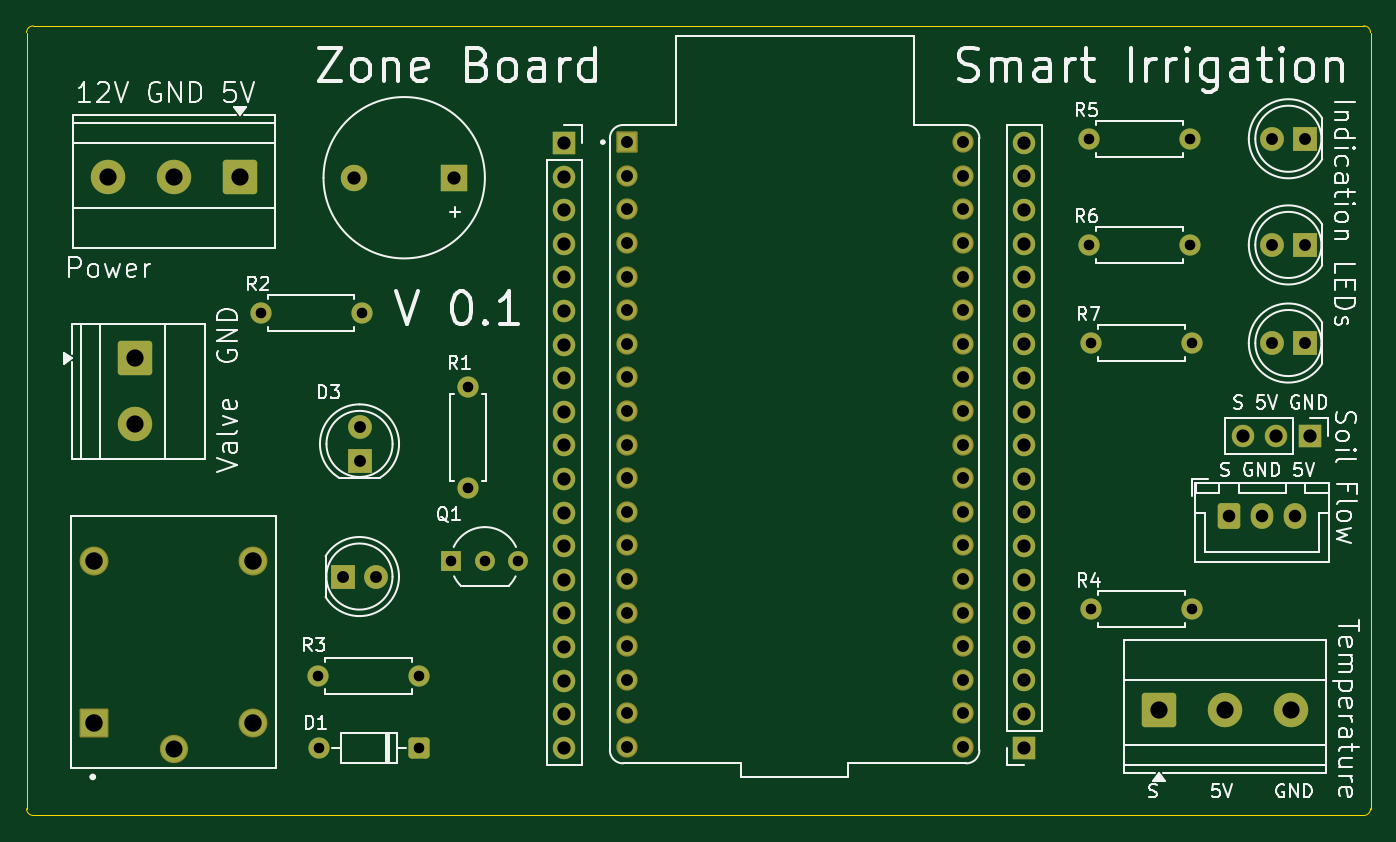
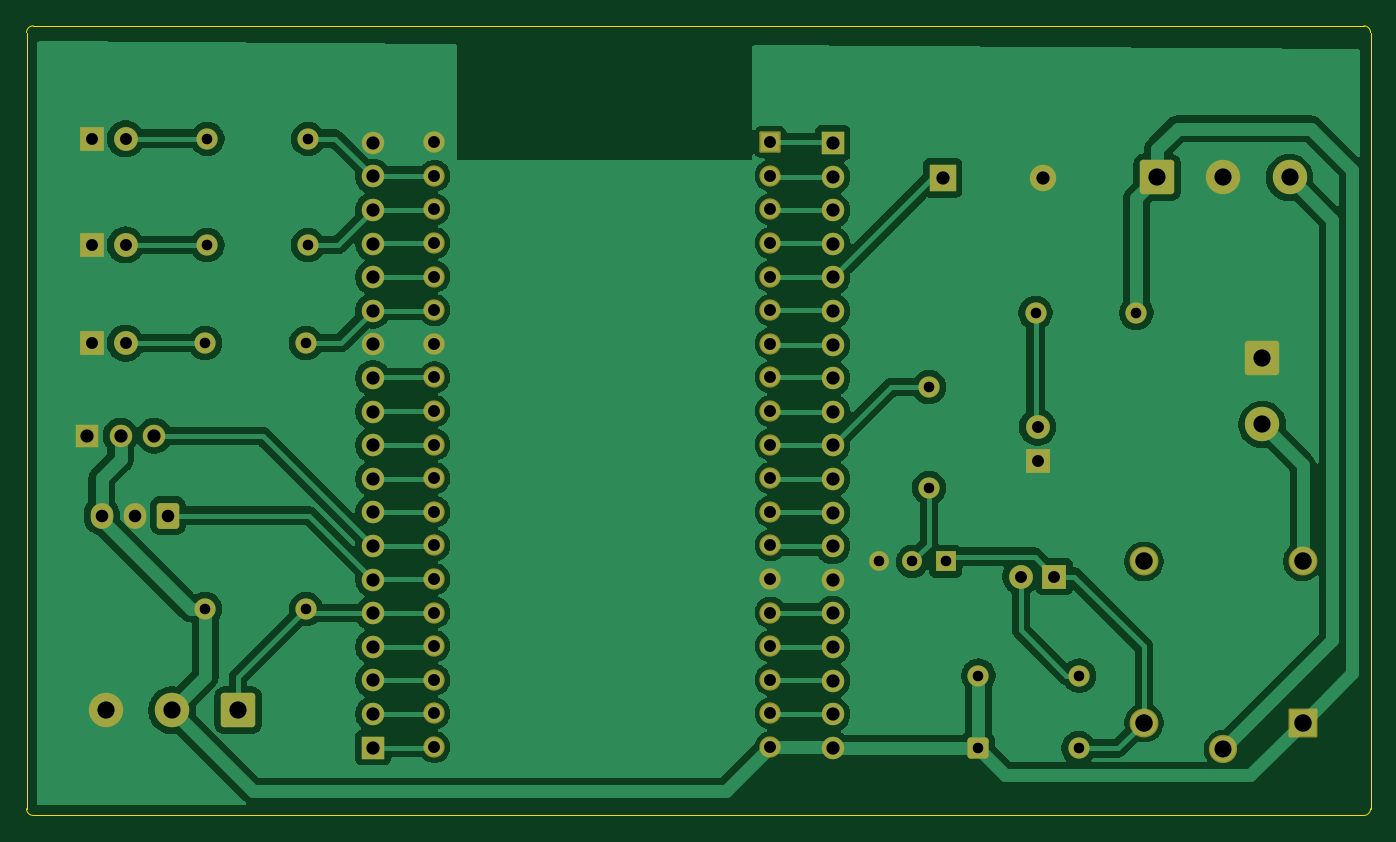
Circuit board: 11 layer files. Board 101.6 x 59.7 mm.
- bottom_copper: Zone-B_Cu.gbr (124831 bytes)
- bottom_mask: Zone-B_Mask.gbr (5732 bytes)
- paste: Zone-B_Paste.gbr (447 bytes)
- bottom_silk: Zone-B_Silkscreen.gbr (448 bytes)
- outline: Zone-Edge_Cuts.gbr (967 bytes)
- top_copper: Zone-F_Cu.gbr (10775 bytes)
- top_mask: Zone-F_Mask.gbr (5732 bytes)
- paste: Zone-F_Paste.gbr (447 bytes)
- top_silk: Zone-F_Silkscreen.gbr (67652 bytes)
- drill: Zone-NPTH.drl (269 bytes)
- drill: Zone-PTH.drl (2710 bytes)

=== bottom_copper: Zone-B_Cu.gbr (124831 bytes, source omitted) ===
=== bottom_mask: Zone-B_Mask.gbr ===
%TF.GenerationSoftware,KiCad,Pcbnew,9.0.2*%
%TF.CreationDate,2025-11-16T18:32:50+02:00*%
%TF.ProjectId,Zone,5a6f6e65-2e6b-4696-9361-645f70636258,rev?*%
%TF.SameCoordinates,Original*%
%TF.FileFunction,Soldermask,Bot*%
%TF.FilePolarity,Negative*%
%FSLAX46Y46*%
G04 Gerber Fmt 4.6, Leading zero omitted, Abs format (unit mm)*
G04 Created by KiCad (PCBNEW 9.0.2) date 2025-11-16 18:32:50*
%MOMM*%
%LPD*%
G01*
G04 APERTURE LIST*
G04 Aperture macros list*
%AMRoundRect*
0 Rectangle with rounded corners*
0 $1 Rounding radius*
0 $2 $3 $4 $5 $6 $7 $8 $9 X,Y pos of 4 corners*
0 Add a 4 corners polygon primitive as box body*
4,1,4,$2,$3,$4,$5,$6,$7,$8,$9,$2,$3,0*
0 Add four circle primitives for the rounded corners*
1,1,$1+$1,$2,$3*
1,1,$1+$1,$4,$5*
1,1,$1+$1,$6,$7*
1,1,$1+$1,$8,$9*
0 Add four rect primitives between the rounded corners*
20,1,$1+$1,$2,$3,$4,$5,0*
20,1,$1+$1,$4,$5,$6,$7,0*
20,1,$1+$1,$6,$7,$8,$9,0*
20,1,$1+$1,$8,$9,$2,$3,0*%
G04 Aperture macros list end*
%ADD10C,1.600000*%
%ADD11RoundRect,0.250000X-0.600000X-0.725000X0.600000X-0.725000X0.600000X0.725000X-0.600000X0.725000X0*%
%ADD12O,1.700000X1.950000*%
%ADD13C,1.700000*%
%ADD14R,1.700000X1.700000*%
%ADD15C,1.800000*%
%ADD16R,1.800000X1.800000*%
%ADD17C,2.000000*%
%ADD18R,2.000000X2.000000*%
%ADD19C,2.184000*%
%ADD20C,2.139000*%
%ADD21RoundRect,0.102000X0.990000X-0.990000X0.990000X0.990000X-0.990000X0.990000X-0.990000X-0.990000X0*%
%ADD22C,1.500000*%
%ADD23R,1.500000X1.500000*%
%ADD24RoundRect,0.250000X0.550000X0.550000X-0.550000X0.550000X-0.550000X-0.550000X0.550000X-0.550000X0*%
%ADD25RoundRect,0.250000X-1.050000X1.050000X-1.050000X-1.050000X1.050000X-1.050000X1.050000X1.050000X0*%
%ADD26C,2.600000*%
%ADD27RoundRect,0.102000X-0.704000X-0.704000X0.704000X-0.704000X0.704000X0.704000X-0.704000X0.704000X0*%
%ADD28C,1.612000*%
%ADD29RoundRect,0.250000X1.050000X1.050000X-1.050000X1.050000X-1.050000X-1.050000X1.050000X-1.050000X0*%
%ADD30RoundRect,0.250000X-1.050000X-1.050000X1.050000X-1.050000X1.050000X1.050000X-1.050000X1.050000X0*%
G04 APERTURE END LIST*
D10*
%TO.C,R4*%
X131267200Y-69469000D03*
X138887200Y-69469000D03*
%TD*%
D11*
%TO.C,J5*%
X141721200Y-62416200D03*
D12*
X144221200Y-62416200D03*
X146721200Y-62416200D03*
%TD*%
D13*
%TO.C,J3*%
X142748001Y-56388000D03*
X145288000Y-56388000D03*
D14*
X147828000Y-56388000D03*
%TD*%
D15*
%TO.C,D6*%
X144918000Y-49378000D03*
D16*
X147458000Y-49378000D03*
%TD*%
D15*
%TO.C,D5*%
X144918000Y-41961200D03*
D16*
X147458000Y-41961200D03*
%TD*%
D10*
%TO.C,R2*%
X76123800Y-47091600D03*
X68503800Y-47091600D03*
%TD*%
%TO.C,R6*%
X138734800Y-41961200D03*
X131114800Y-41961200D03*
%TD*%
D15*
%TO.C,D3*%
X75971400Y-55732600D03*
D16*
X75971400Y-58272600D03*
%TD*%
D10*
%TO.C,R5*%
X138734800Y-33934800D03*
X131114800Y-33934800D03*
%TD*%
%TO.C,R7*%
X138887200Y-49378000D03*
X131267200Y-49378000D03*
%TD*%
D17*
%TO.C,BZ1*%
X75549599Y-36880800D03*
D18*
X83149600Y-36880800D03*
%TD*%
D19*
%TO.C,K2*%
X67925200Y-65878400D03*
X55925200Y-65878400D03*
D20*
X61925200Y-80078400D03*
D19*
X67925200Y-78078400D03*
D21*
X55925200Y-78078400D03*
%TD*%
D22*
%TO.C,Q1*%
X87985600Y-65892000D03*
X85445600Y-65892000D03*
D23*
X82905600Y-65892000D03*
%TD*%
D10*
%TO.C,D1*%
X72872600Y-80010000D03*
D24*
X80492600Y-80010000D03*
%TD*%
D10*
%TO.C,R1*%
X84175600Y-60325000D03*
X84175600Y-52705000D03*
%TD*%
%TO.C,R3*%
X72821800Y-74523600D03*
X80441800Y-74523600D03*
%TD*%
D15*
%TO.C,D2*%
X77236400Y-67030600D03*
D16*
X74696400Y-67030600D03*
%TD*%
D25*
%TO.C,J1*%
X58984100Y-50535200D03*
D26*
X58984100Y-55535200D03*
%TD*%
D14*
%TO.C,J6*%
X91465400Y-34259600D03*
D13*
X91465400Y-36799600D03*
X91465400Y-39339600D03*
X91465400Y-41879600D03*
X91465400Y-44419600D03*
X91465400Y-46959600D03*
X91465400Y-49499600D03*
X91465400Y-52039600D03*
X91465400Y-54579600D03*
X91465400Y-57119600D03*
X91465400Y-59659600D03*
X91465400Y-62199600D03*
X91465400Y-64739600D03*
X91465400Y-67279600D03*
X91465400Y-69819600D03*
X91465400Y-72359600D03*
X91465400Y-74899600D03*
X91465400Y-77439600D03*
X91465400Y-79979600D03*
%TD*%
D16*
%TO.C,D4*%
X147458000Y-33934800D03*
D15*
X144918000Y-33934800D03*
%TD*%
D27*
%TO.C,U1*%
X96164400Y-34188400D03*
D28*
X96164400Y-36728400D03*
X96164400Y-39268400D03*
X96164400Y-41808400D03*
X96164400Y-44348400D03*
X96164400Y-46888400D03*
X96164400Y-49428400D03*
X96164400Y-51968400D03*
X96164400Y-54508400D03*
X96164400Y-57048400D03*
X96164400Y-59588400D03*
X96164400Y-62128400D03*
X96164400Y-64668400D03*
X96164400Y-67208400D03*
X96164400Y-69748400D03*
X96164400Y-72288400D03*
X96164400Y-74828400D03*
X96164400Y-77368400D03*
X96164400Y-79908400D03*
X121564400Y-34188400D03*
X121564400Y-36728400D03*
X121564400Y-39268400D03*
X121564400Y-41808400D03*
X121564400Y-44348400D03*
X121564400Y-46888400D03*
X121564400Y-49428400D03*
X121564400Y-51968400D03*
X121564400Y-54508400D03*
X121564400Y-57048400D03*
X121564400Y-59588400D03*
X121564400Y-62128400D03*
X121564400Y-64668400D03*
X121564400Y-67208400D03*
X121564400Y-69748400D03*
X121564400Y-72288400D03*
X121564400Y-74828400D03*
X121564400Y-77368400D03*
X121564400Y-79908400D03*
%TD*%
D14*
%TO.C,J7*%
X126212600Y-79959600D03*
D13*
X126212600Y-77419600D03*
X126212600Y-74879601D03*
X126212600Y-72339600D03*
X126212600Y-69799600D03*
X126212600Y-67259600D03*
X126212600Y-64719600D03*
X126212600Y-62179599D03*
X126212600Y-59639600D03*
X126212600Y-57099600D03*
X126212600Y-54559600D03*
X126212600Y-52019601D03*
X126212600Y-49479600D03*
X126212600Y-46939600D03*
X126212600Y-44399600D03*
X126212600Y-41859601D03*
X126212600Y-39319599D03*
X126212600Y-36779600D03*
X126212600Y-34239600D03*
%TD*%
D29*
%TO.C,J2*%
X66925200Y-36860700D03*
D26*
X61925200Y-36860700D03*
X56925200Y-36860700D03*
%TD*%
%TO.C,J4*%
X146398000Y-77140200D03*
X141398000Y-77140200D03*
D30*
X136398000Y-77140200D03*
%TD*%
M02*

=== paste: Zone-B_Paste.gbr ===
%TF.GenerationSoftware,KiCad,Pcbnew,9.0.2*%
%TF.CreationDate,2025-11-16T18:32:50+02:00*%
%TF.ProjectId,Zone,5a6f6e65-2e6b-4696-9361-645f70636258,rev?*%
%TF.SameCoordinates,Original*%
%TF.FileFunction,Paste,Bot*%
%TF.FilePolarity,Positive*%
%FSLAX46Y46*%
G04 Gerber Fmt 4.6, Leading zero omitted, Abs format (unit mm)*
G04 Created by KiCad (PCBNEW 9.0.2) date 2025-11-16 18:32:50*
%MOMM*%
%LPD*%
G01*
G04 APERTURE LIST*
G04 APERTURE END LIST*
M02*

=== bottom_silk: Zone-B_Silkscreen.gbr ===
%TF.GenerationSoftware,KiCad,Pcbnew,9.0.2*%
%TF.CreationDate,2025-11-16T18:32:50+02:00*%
%TF.ProjectId,Zone,5a6f6e65-2e6b-4696-9361-645f70636258,rev?*%
%TF.SameCoordinates,Original*%
%TF.FileFunction,Legend,Bot*%
%TF.FilePolarity,Positive*%
%FSLAX46Y46*%
G04 Gerber Fmt 4.6, Leading zero omitted, Abs format (unit mm)*
G04 Created by KiCad (PCBNEW 9.0.2) date 2025-11-16 18:32:50*
%MOMM*%
%LPD*%
G01*
G04 APERTURE LIST*
G04 APERTURE END LIST*
M02*

=== outline: Zone-Edge_Cuts.gbr ===
%TF.GenerationSoftware,KiCad,Pcbnew,9.0.2*%
%TF.CreationDate,2025-11-16T18:32:50+02:00*%
%TF.ProjectId,Zone,5a6f6e65-2e6b-4696-9361-645f70636258,rev?*%
%TF.SameCoordinates,Original*%
%TF.FileFunction,Profile,NP*%
%FSLAX46Y46*%
G04 Gerber Fmt 4.6, Leading zero omitted, Abs format (unit mm)*
G04 Created by KiCad (PCBNEW 9.0.2) date 2025-11-16 18:32:50*
%MOMM*%
%LPD*%
G01*
G04 APERTURE LIST*
%TA.AperFunction,Profile*%
%ADD10C,0.050000*%
%TD*%
G04 APERTURE END LIST*
D10*
X50800000Y-25908000D02*
G75*
G02*
X51308000Y-25400000I508000J0D01*
G01*
X151892000Y-25400000D02*
G75*
G02*
X152400000Y-25908000I0J-508000D01*
G01*
X152400000Y-84582000D02*
G75*
G02*
X151892000Y-85090000I-508000J0D01*
G01*
X51308000Y-85090000D02*
G75*
G02*
X50800000Y-84582000I0J508000D01*
G01*
X50800000Y-25908000D02*
X50800000Y-84582000D01*
X152400000Y-25908000D02*
X152400000Y-84582000D01*
X51308000Y-85090000D02*
X151892000Y-85090000D01*
X51308000Y-25400000D02*
X151892000Y-25400000D01*
M02*

=== top_copper: Zone-F_Cu.gbr (10775 bytes, source omitted) ===
=== top_mask: Zone-F_Mask.gbr ===
%TF.GenerationSoftware,KiCad,Pcbnew,9.0.2*%
%TF.CreationDate,2025-11-16T18:32:50+02:00*%
%TF.ProjectId,Zone,5a6f6e65-2e6b-4696-9361-645f70636258,rev?*%
%TF.SameCoordinates,Original*%
%TF.FileFunction,Soldermask,Top*%
%TF.FilePolarity,Negative*%
%FSLAX46Y46*%
G04 Gerber Fmt 4.6, Leading zero omitted, Abs format (unit mm)*
G04 Created by KiCad (PCBNEW 9.0.2) date 2025-11-16 18:32:50*
%MOMM*%
%LPD*%
G01*
G04 APERTURE LIST*
G04 Aperture macros list*
%AMRoundRect*
0 Rectangle with rounded corners*
0 $1 Rounding radius*
0 $2 $3 $4 $5 $6 $7 $8 $9 X,Y pos of 4 corners*
0 Add a 4 corners polygon primitive as box body*
4,1,4,$2,$3,$4,$5,$6,$7,$8,$9,$2,$3,0*
0 Add four circle primitives for the rounded corners*
1,1,$1+$1,$2,$3*
1,1,$1+$1,$4,$5*
1,1,$1+$1,$6,$7*
1,1,$1+$1,$8,$9*
0 Add four rect primitives between the rounded corners*
20,1,$1+$1,$2,$3,$4,$5,0*
20,1,$1+$1,$4,$5,$6,$7,0*
20,1,$1+$1,$6,$7,$8,$9,0*
20,1,$1+$1,$8,$9,$2,$3,0*%
G04 Aperture macros list end*
%ADD10C,1.600000*%
%ADD11RoundRect,0.250000X-0.600000X-0.725000X0.600000X-0.725000X0.600000X0.725000X-0.600000X0.725000X0*%
%ADD12O,1.700000X1.950000*%
%ADD13C,1.700000*%
%ADD14R,1.700000X1.700000*%
%ADD15C,1.800000*%
%ADD16R,1.800000X1.800000*%
%ADD17C,2.000000*%
%ADD18R,2.000000X2.000000*%
%ADD19C,2.184000*%
%ADD20C,2.139000*%
%ADD21RoundRect,0.102000X0.990000X-0.990000X0.990000X0.990000X-0.990000X0.990000X-0.990000X-0.990000X0*%
%ADD22C,1.500000*%
%ADD23R,1.500000X1.500000*%
%ADD24RoundRect,0.250000X0.550000X0.550000X-0.550000X0.550000X-0.550000X-0.550000X0.550000X-0.550000X0*%
%ADD25RoundRect,0.250000X-1.050000X1.050000X-1.050000X-1.050000X1.050000X-1.050000X1.050000X1.050000X0*%
%ADD26C,2.600000*%
%ADD27RoundRect,0.102000X-0.704000X-0.704000X0.704000X-0.704000X0.704000X0.704000X-0.704000X0.704000X0*%
%ADD28C,1.612000*%
%ADD29RoundRect,0.250000X1.050000X1.050000X-1.050000X1.050000X-1.050000X-1.050000X1.050000X-1.050000X0*%
%ADD30RoundRect,0.250000X-1.050000X-1.050000X1.050000X-1.050000X1.050000X1.050000X-1.050000X1.050000X0*%
G04 APERTURE END LIST*
D10*
%TO.C,R4*%
X131267200Y-69469000D03*
X138887200Y-69469000D03*
%TD*%
D11*
%TO.C,J5*%
X141721200Y-62416200D03*
D12*
X144221200Y-62416200D03*
X146721200Y-62416200D03*
%TD*%
D13*
%TO.C,J3*%
X142748001Y-56388000D03*
X145288000Y-56388000D03*
D14*
X147828000Y-56388000D03*
%TD*%
D15*
%TO.C,D6*%
X144918000Y-49378000D03*
D16*
X147458000Y-49378000D03*
%TD*%
D15*
%TO.C,D5*%
X144918000Y-41961200D03*
D16*
X147458000Y-41961200D03*
%TD*%
D10*
%TO.C,R2*%
X76123800Y-47091600D03*
X68503800Y-47091600D03*
%TD*%
%TO.C,R6*%
X138734800Y-41961200D03*
X131114800Y-41961200D03*
%TD*%
D15*
%TO.C,D3*%
X75971400Y-55732600D03*
D16*
X75971400Y-58272600D03*
%TD*%
D10*
%TO.C,R5*%
X138734800Y-33934800D03*
X131114800Y-33934800D03*
%TD*%
%TO.C,R7*%
X138887200Y-49378000D03*
X131267200Y-49378000D03*
%TD*%
D17*
%TO.C,BZ1*%
X75549599Y-36880800D03*
D18*
X83149600Y-36880800D03*
%TD*%
D19*
%TO.C,K2*%
X67925200Y-65878400D03*
X55925200Y-65878400D03*
D20*
X61925200Y-80078400D03*
D19*
X67925200Y-78078400D03*
D21*
X55925200Y-78078400D03*
%TD*%
D22*
%TO.C,Q1*%
X87985600Y-65892000D03*
X85445600Y-65892000D03*
D23*
X82905600Y-65892000D03*
%TD*%
D10*
%TO.C,D1*%
X72872600Y-80010000D03*
D24*
X80492600Y-80010000D03*
%TD*%
D10*
%TO.C,R1*%
X84175600Y-60325000D03*
X84175600Y-52705000D03*
%TD*%
%TO.C,R3*%
X72821800Y-74523600D03*
X80441800Y-74523600D03*
%TD*%
D15*
%TO.C,D2*%
X77236400Y-67030600D03*
D16*
X74696400Y-67030600D03*
%TD*%
D25*
%TO.C,J1*%
X58984100Y-50535200D03*
D26*
X58984100Y-55535200D03*
%TD*%
D14*
%TO.C,J6*%
X91465400Y-34259600D03*
D13*
X91465400Y-36799600D03*
X91465400Y-39339600D03*
X91465400Y-41879600D03*
X91465400Y-44419600D03*
X91465400Y-46959600D03*
X91465400Y-49499600D03*
X91465400Y-52039600D03*
X91465400Y-54579600D03*
X91465400Y-57119600D03*
X91465400Y-59659600D03*
X91465400Y-62199600D03*
X91465400Y-64739600D03*
X91465400Y-67279600D03*
X91465400Y-69819600D03*
X91465400Y-72359600D03*
X91465400Y-74899600D03*
X91465400Y-77439600D03*
X91465400Y-79979600D03*
%TD*%
D16*
%TO.C,D4*%
X147458000Y-33934800D03*
D15*
X144918000Y-33934800D03*
%TD*%
D27*
%TO.C,U1*%
X96164400Y-34188400D03*
D28*
X96164400Y-36728400D03*
X96164400Y-39268400D03*
X96164400Y-41808400D03*
X96164400Y-44348400D03*
X96164400Y-46888400D03*
X96164400Y-49428400D03*
X96164400Y-51968400D03*
X96164400Y-54508400D03*
X96164400Y-57048400D03*
X96164400Y-59588400D03*
X96164400Y-62128400D03*
X96164400Y-64668400D03*
X96164400Y-67208400D03*
X96164400Y-69748400D03*
X96164400Y-72288400D03*
X96164400Y-74828400D03*
X96164400Y-77368400D03*
X96164400Y-79908400D03*
X121564400Y-34188400D03*
X121564400Y-36728400D03*
X121564400Y-39268400D03*
X121564400Y-41808400D03*
X121564400Y-44348400D03*
X121564400Y-46888400D03*
X121564400Y-49428400D03*
X121564400Y-51968400D03*
X121564400Y-54508400D03*
X121564400Y-57048400D03*
X121564400Y-59588400D03*
X121564400Y-62128400D03*
X121564400Y-64668400D03*
X121564400Y-67208400D03*
X121564400Y-69748400D03*
X121564400Y-72288400D03*
X121564400Y-74828400D03*
X121564400Y-77368400D03*
X121564400Y-79908400D03*
%TD*%
D14*
%TO.C,J7*%
X126212600Y-79959600D03*
D13*
X126212600Y-77419600D03*
X126212600Y-74879601D03*
X126212600Y-72339600D03*
X126212600Y-69799600D03*
X126212600Y-67259600D03*
X126212600Y-64719600D03*
X126212600Y-62179599D03*
X126212600Y-59639600D03*
X126212600Y-57099600D03*
X126212600Y-54559600D03*
X126212600Y-52019601D03*
X126212600Y-49479600D03*
X126212600Y-46939600D03*
X126212600Y-44399600D03*
X126212600Y-41859601D03*
X126212600Y-39319599D03*
X126212600Y-36779600D03*
X126212600Y-34239600D03*
%TD*%
D29*
%TO.C,J2*%
X66925200Y-36860700D03*
D26*
X61925200Y-36860700D03*
X56925200Y-36860700D03*
%TD*%
%TO.C,J4*%
X146398000Y-77140200D03*
X141398000Y-77140200D03*
D30*
X136398000Y-77140200D03*
%TD*%
M02*

=== paste: Zone-F_Paste.gbr ===
%TF.GenerationSoftware,KiCad,Pcbnew,9.0.2*%
%TF.CreationDate,2025-11-16T18:32:50+02:00*%
%TF.ProjectId,Zone,5a6f6e65-2e6b-4696-9361-645f70636258,rev?*%
%TF.SameCoordinates,Original*%
%TF.FileFunction,Paste,Top*%
%TF.FilePolarity,Positive*%
%FSLAX46Y46*%
G04 Gerber Fmt 4.6, Leading zero omitted, Abs format (unit mm)*
G04 Created by KiCad (PCBNEW 9.0.2) date 2025-11-16 18:32:50*
%MOMM*%
%LPD*%
G01*
G04 APERTURE LIST*
G04 APERTURE END LIST*
M02*

=== top_silk: Zone-F_Silkscreen.gbr (67652 bytes, source omitted) ===
=== drill: Zone-NPTH.drl ===
M48
; DRILL file {KiCad 9.0.2} date 2025-11-16T18:32:49+0200
; FORMAT={-:-/ absolute / metric / decimal}
; #@! TF.CreationDate,2025-11-16T18:32:49+02:00
; #@! TF.GenerationSoftware,Kicad,Pcbnew,9.0.2
; #@! TF.FileFunction,NonPlated,1,2,NPTH
FMAT,2
METRIC
%
G90
G05
M30

=== drill: Zone-PTH.drl ===
M48
; DRILL file {KiCad 9.0.2} date 2025-11-16T18:32:49+0200
; FORMAT={-:-/ absolute / metric / decimal}
; #@! TF.CreationDate,2025-11-16T18:32:49+02:00
; #@! TF.GenerationSoftware,Kicad,Pcbnew,9.0.2
; #@! TF.FileFunction,Plated,1,2,PTH
FMAT,2
METRIC
; #@! TA.AperFunction,Plated,PTH,ComponentDrill
T1C0.800
; #@! TA.AperFunction,Plated,PTH,ComponentDrill
T2C0.900
; #@! TA.AperFunction,Plated,PTH,ComponentDrill
T3C0.950
; #@! TA.AperFunction,Plated,PTH,ComponentDrill
T4C1.000
; #@! TA.AperFunction,Plated,PTH,ComponentDrill
T5C1.290
; #@! TA.AperFunction,Plated,PTH,ComponentDrill
T6C1.300
; #@! TA.AperFunction,Plated,PTH,ComponentDrill
T7C1.320
%
G90
G05
T1
X68.504Y-47.092
X72.822Y-74.524
X72.873Y-80.01
X76.124Y-47.092
X80.442Y-74.524
X80.493Y-80.01
X82.906Y-65.892
X84.176Y-52.705
X84.176Y-60.325
X85.446Y-65.892
X87.986Y-65.892
X131.115Y-33.935
X131.115Y-41.961
X131.267Y-49.378
X131.267Y-69.469
X138.735Y-33.935
X138.735Y-41.961
X138.887Y-49.378
X138.887Y-69.469
T2
X74.696Y-67.031
X75.971Y-55.733
X75.971Y-58.273
X77.236Y-67.031
X96.164Y-34.188
X96.164Y-36.728
X96.164Y-39.268
X96.164Y-41.808
X96.164Y-44.348
X96.164Y-46.888
X96.164Y-49.428
X96.164Y-51.968
X96.164Y-54.508
X96.164Y-57.048
X96.164Y-59.588
X96.164Y-62.128
X96.164Y-64.668
X96.164Y-67.208
X96.164Y-69.748
X96.164Y-72.288
X96.164Y-74.828
X96.164Y-77.368
X96.164Y-79.908
X121.564Y-34.188
X121.564Y-36.728
X121.564Y-39.268
X121.564Y-41.808
X121.564Y-44.348
X121.564Y-46.888
X121.564Y-49.428
X121.564Y-51.968
X121.564Y-54.508
X121.564Y-57.048
X121.564Y-59.588
X121.564Y-62.128
X121.564Y-64.668
X121.564Y-67.208
X121.564Y-69.748
X121.564Y-72.288
X121.564Y-74.828
X121.564Y-77.368
X121.564Y-79.908
X144.918Y-33.935
X144.918Y-41.961
X144.918Y-49.378
X147.458Y-33.935
X147.458Y-41.961
X147.458Y-49.378
T3
X141.721Y-62.416
X144.221Y-62.416
X146.721Y-62.416
T4
X75.55Y-36.881
X83.15Y-36.881
X91.465Y-34.26
X91.465Y-36.8
X91.465Y-39.34
X91.465Y-41.88
X91.465Y-44.42
X91.465Y-46.96
X91.465Y-49.5
X91.465Y-52.04
X91.465Y-54.58
X91.465Y-57.12
X91.465Y-59.66
X91.465Y-62.2
X91.465Y-64.74
X91.465Y-67.28
X91.465Y-69.82
X91.465Y-72.36
X91.465Y-74.9
X91.465Y-77.44
X91.465Y-79.98
X126.213Y-34.24
X126.213Y-36.78
X126.213Y-39.32
X126.213Y-41.86
X126.213Y-44.4
X126.213Y-46.94
X126.213Y-49.48
X126.213Y-52.02
X126.213Y-54.56
X126.213Y-57.1
X126.213Y-59.64
X126.213Y-62.18
X126.213Y-64.72
X126.213Y-67.26
X126.213Y-69.8
X126.213Y-72.34
X126.213Y-74.88
X126.213Y-77.42
X126.213Y-79.96
X142.748Y-56.388
X145.288Y-56.388
X147.828Y-56.388
T5
X61.925Y-80.078
T6
X56.925Y-36.861
X58.984Y-50.535
X58.984Y-55.535
X61.925Y-36.861
X66.925Y-36.861
X136.398Y-77.14
X141.398Y-77.14
X146.398Y-77.14
T7
X55.925Y-65.878
X55.925Y-78.078
X67.925Y-65.878
X67.925Y-78.078
M30
